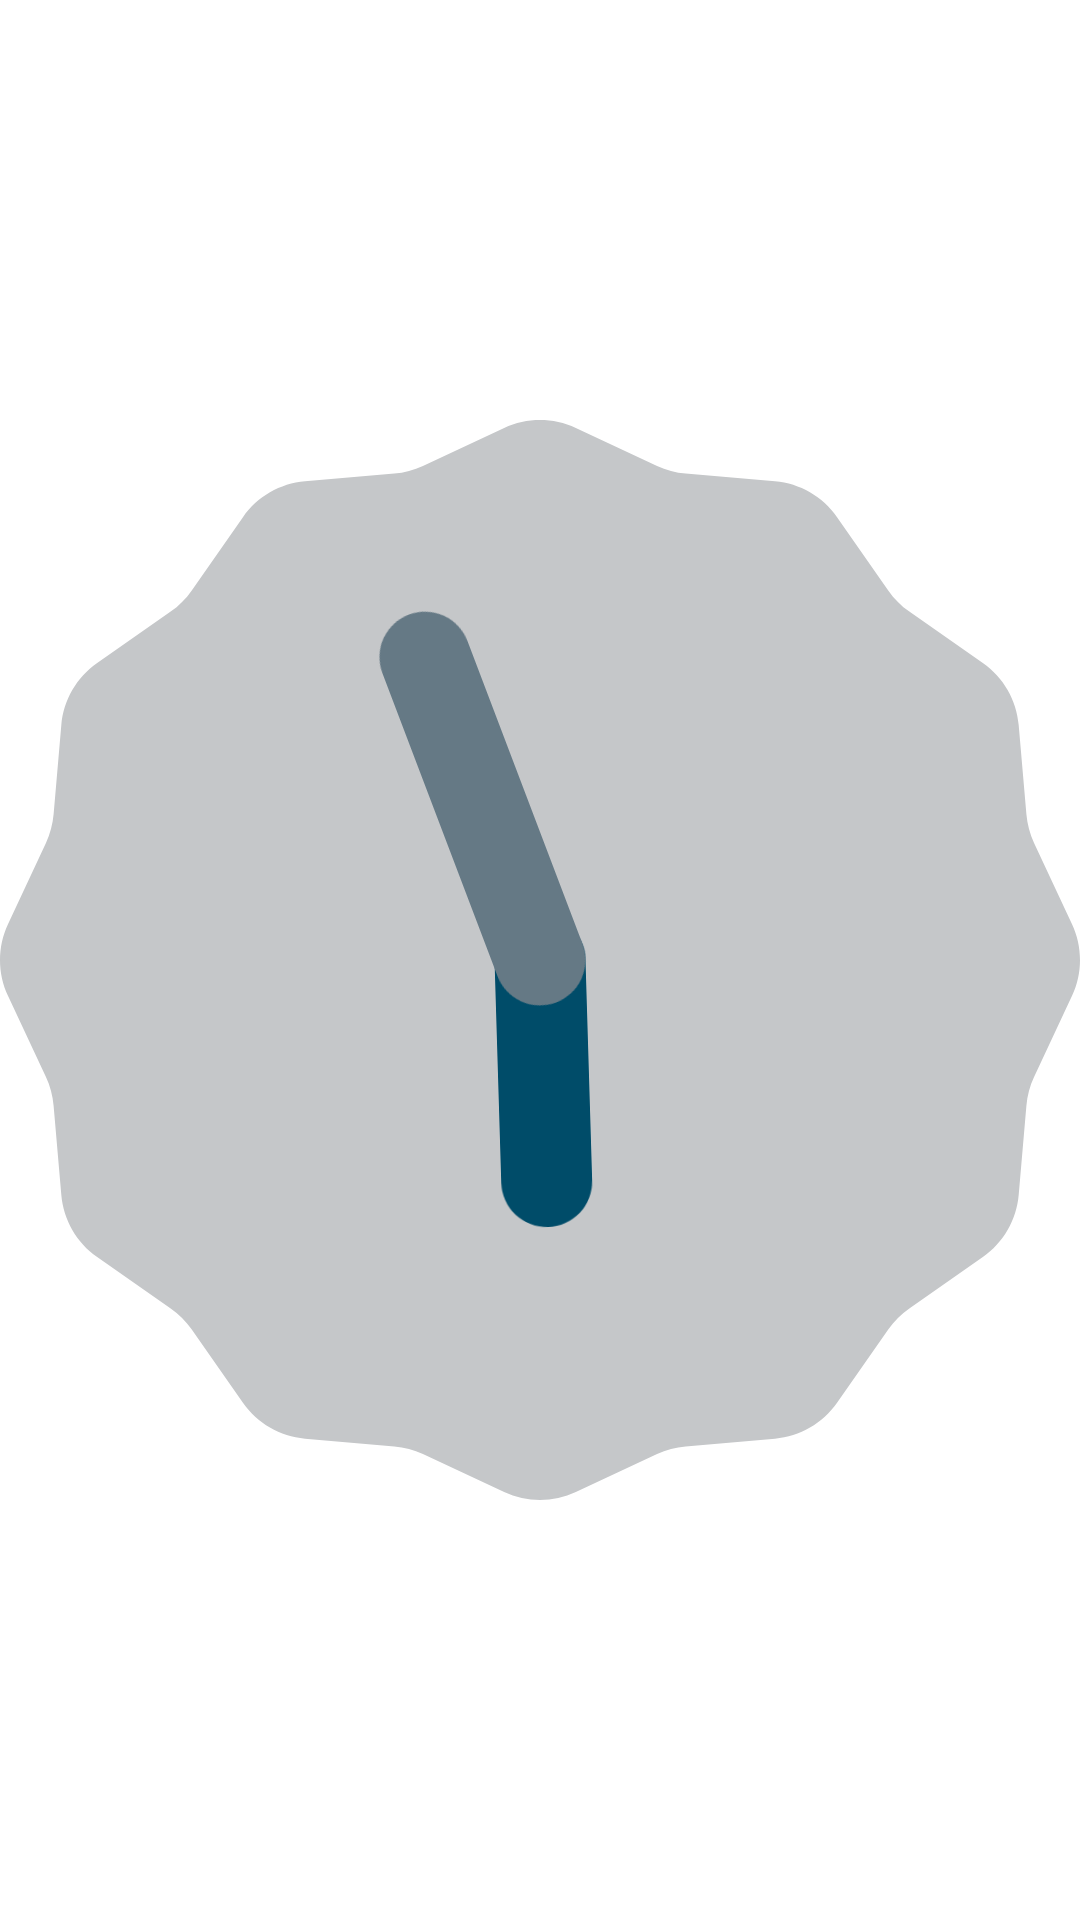

Layout XML and referenced resources for this Android screen:
<!-- AndroidManifest.xml: application theme Theme.FragmentsBySoumyaSingh -->
<!-- res/layout/clock_fragment.xml -->
<?xml version="1.0" encoding="utf-8"?>
<androidx.constraintlayout.widget.ConstraintLayout xmlns:android="http://schemas.android.com/apk/res/android"
    xmlns:app="http://schemas.android.com/apk/res-auto"
    android:layout_width="match_parent"
    android:layout_height="match_parent">

    <AnalogClock
        android:layout_width="wrap_content"
        android:layout_height="wrap_content"
        app:layout_constraintBottom_toBottomOf="parent"
        app:layout_constraintEnd_toEndOf="parent"
        app:layout_constraintStart_toStartOf="parent"
        app:layout_constraintTop_toTopOf="parent" />
</androidx.constraintlayout.widget.ConstraintLayout>
<!-- resources referenced by this layout -->
<resources>
  <style name="Theme.FragmentsBySoumyaSingh" parent="Theme.MaterialComponents.DayNight.DarkActionBar">
          
          <item name="colorPrimary">@color/purple_500</item>
          <item name="colorPrimaryVariant">@color/purple_700</item>
          <item name="colorOnPrimary">@color/white</item>
          
          <item name="colorSecondary">@color/teal_200</item>
          <item name="colorSecondaryVariant">@color/teal_700</item>
          <item name="colorOnSecondary">@color/black</item>
          
          <item name="android:statusBarColor">?attr/colorPrimaryVariant</item>
          
      </style>
  <!-- not gathered from this repository: default colours our renderer supplied (Android Studio template values) -->
  <color name="purple_500">#FF6200EE</color>
  <color name="purple_700">#FF3700B3</color>
  <color name="teal_200">#FF03DAC5</color>
  <color name="teal_700">#FF018786</color>
  <color name="black">#FF000000</color>
  <color name="white">#FFFFFFFF</color>
</resources>
